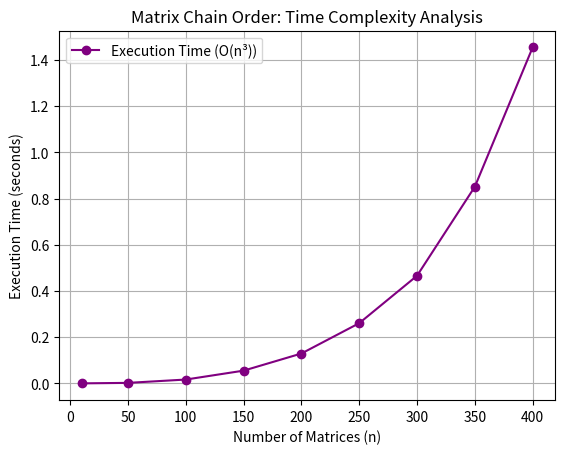

Recreate this plot in Python.
import matplotlib.pyplot as plt
import time
import random
import sys

def matrix_chain_order(p: list[int]):
    n = len(p) - 1
    m = [[0] * (n + 1) for _ in range(n + 1)]
    s = [[0] * (n + 1) for _ in range(n + 1)]

    for chain_length in range(2, n + 1):
        for i in range(1, n - chain_length + 2):
            j = i + chain_length - 1
            m[i][j] = sys.maxsize
            for k in range(i, j):
                cost = m[i][k] + m[k + 1][j] + (p[i - 1] * p[k] * p[j])
                if cost < m[i][j]:
                    m[i][j] = cost
                    s[i][j] = k
    return m, s

sizes = [10, 50, 100, 150, 200, 250, 300, 350, 400]
execution_times = []

print("Starting matrix chain benchmarks...")

for n in sizes:
    p = [random.randint(10, 100) for _ in range(n + 1)]
    
    start = time.time()
    matrix_chain_order(p)
    end = time.time()
    
    exec_time = end - start
    execution_times.append(exec_time)
    print(f"Tested n={n:<3} matrices | Time: {exec_time:.4f} seconds")

print("Generating plot...")

plt.figure()
plt.plot(sizes, execution_times, marker='o', color='purple', label="Execution Time (O(n³))")
plt.xlabel("Number of Matrices (n)")
plt.ylabel("Execution Time (seconds)")
plt.title("Matrix Chain Order: Time Complexity Analysis")
plt.legend()
plt.grid(True)
plt.show()
